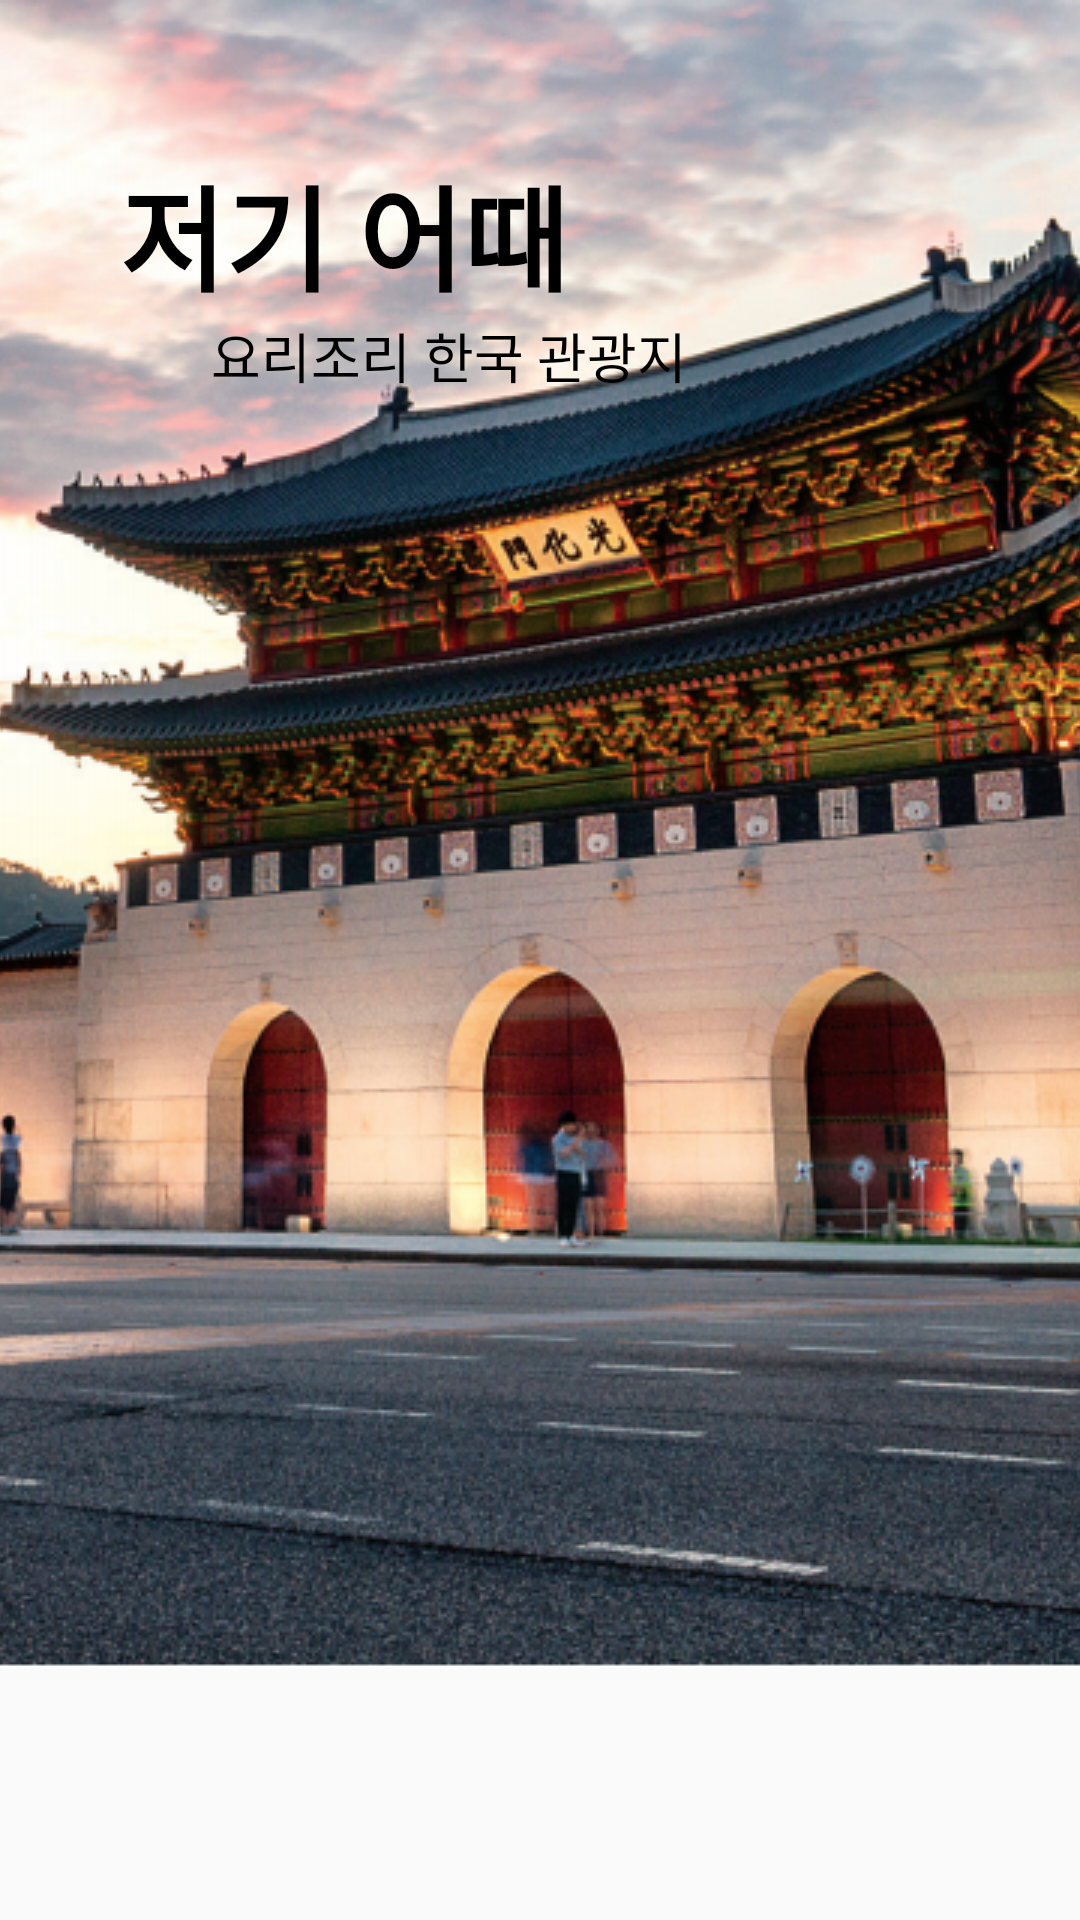

Layout XML and referenced resources for this Android screen:
<!-- AndroidManifest.xml: activity theme Theme.AppCompat.Light.NoActionBar -->
<!-- res/layout/activity_splash.xml -->
<?xml version="1.0" encoding="utf-8"?>
<FrameLayout xmlns:android="http://schemas.android.com/apk/res/android"
    android:layout_width="match_parent"
    android:layout_height="match_parent">

    <ImageView
        android:id="@+id/splashImage"
        android:layout_width="wrap_content"
        android:layout_height="wrap_content"
        android:scaleType="centerCrop"
        android:src="@drawable/your_splash_image" />

    <LinearLayout
        android:layout_width="wrap_content"
        android:layout_height="wrap_content"
        android:layout_gravity="top|start"
        android:layout_marginTop="50dp"
        android:layout_marginStart="40dp"
        android:orientation="vertical"
        android:background="@android:color/transparent">

        <TextView
            android:id="@+id/mainTitle"
            android:layout_width="wrap_content"
            android:layout_height="wrap_content"
            android:text="저기 어때"
            android:textSize="38sp"
            android:textColor="@android:color/black"
            android:textStyle="bold"
            android:fontFamily="@font/ongullip"
            android:background="@android:color/transparent" />

        <TextView
            android:id="@+id/subTitle"
            android:layout_width="wrap_content"
            android:layout_height="wrap_content"
            android:text="       요리조리 한국 관광지"
            android:textSize="18sp"
            android:textColor="@android:color/black"
            android:textStyle="normal"
            android:fontFamily="@font/ongullip"
            android:background="@android:color/transparent" />
    </LinearLayout>

</FrameLayout>
<!-- resources referenced by this layout -->
<resources>
  <!-- drawable your_splash_image: png bitmap (drawable, 828968 bytes) -->
</resources>
